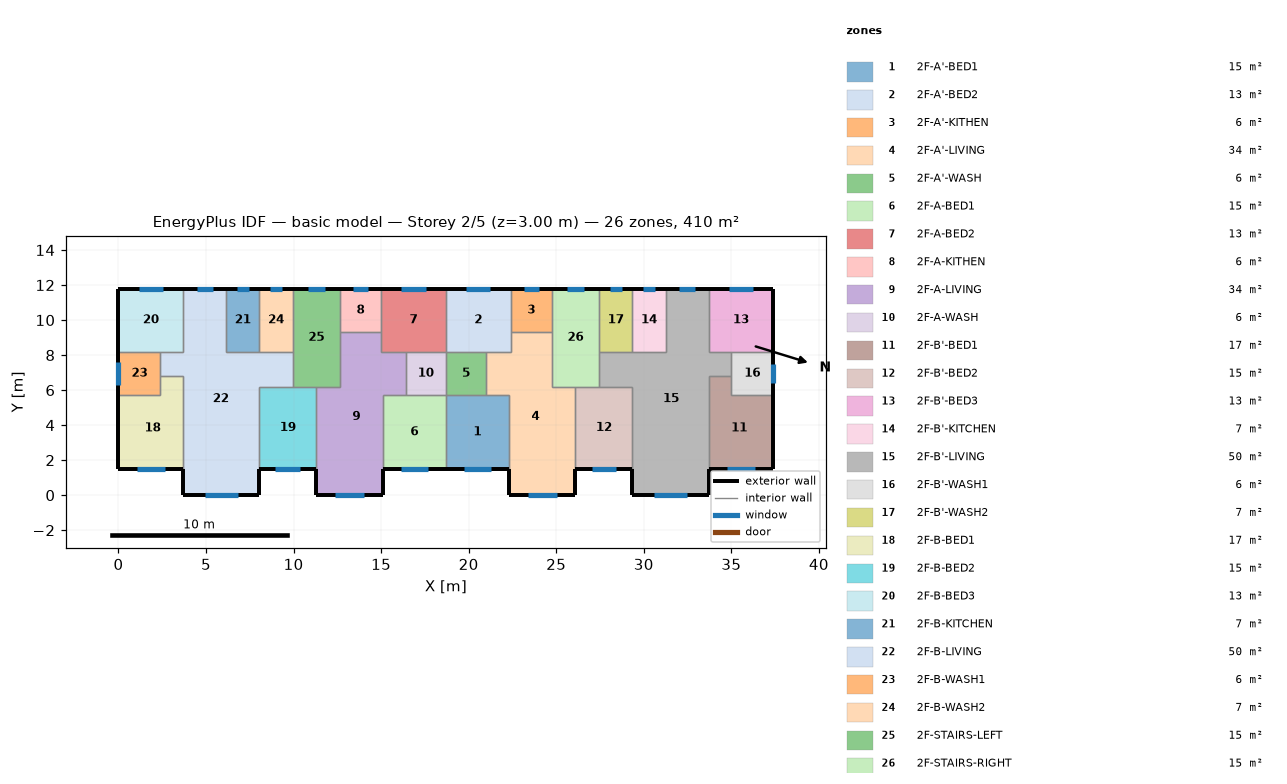
=== STOREY PLAN SPEC (per zone: floor XY polygon, exterior-wall plan segments, windows/doors) ===
zone 1: 2F-A'-BED1  (15.1 m²)
  floor: (18.70, 5.70) (22.30, 5.70) (22.30, 1.50) (18.70, 1.50)
  exterior wall: (18.70, 1.50) – (22.30, 1.50)  [3.6 m]
    window: (19.72, 1.50) – (21.28, 1.50)  [1.6 m²]
  interior walls: 4
zone 2: 2F-A'-BED2  (13.3 m²)
  floor: (18.70, 11.80) (22.40, 11.80) (22.40, 8.20) (18.70, 8.20)
  exterior wall: (22.40, 11.80) – (18.70, 11.80)  [3.7 m]
    window: (21.24, 11.80) – (19.86, 11.80)  [1.4 m²]
  interior walls: 5
zone 3: 2F-A'-KITHEN  (5.9 m²)
  floor: (24.75, 11.80) (24.75, 9.31) (22.40, 9.31) (22.40, 11.80)
  exterior wall: (24.75, 11.80) – (22.40, 11.80)  [2.3 m]
    window: (24.01, 11.80) – (23.14, 11.80)  [0.9 m²]
  interior walls: 3
zone 4: 2F-A'-LIVING  (34.3 m²)
  floor: (22.40, 9.31) (24.75, 9.31) (24.75, 6.20) (26.10, 6.20) (26.10, 0.00) (22.30, 0.00) (22.30, 5.70) (21.00, 5.70) (21.00, 8.20) (22.40, 8.20)
  exterior wall: (22.30, 1.50) – (22.30, 0.00)  [1.5 m]
  exterior wall: (26.10, 0.00) – (26.10, 1.50)  [1.5 m]
  exterior wall: (22.30, 0.00) – (26.10, 0.00)  [3.8 m]
    window: (23.37, 0.00) – (25.03, 0.00)  [1.7 m²]
  interior walls: 9
zone 5: 2F-A'-WASH  (5.7 m²)
  floor: (21.00, 8.20) (21.00, 5.70) (18.70, 5.70) (18.70, 8.20)
  interior walls: 4
zone 6: 2F-A-BED1  (15.1 m²)
  floor: (15.10, 5.70) (18.70, 5.70) (18.70, 1.50) (15.10, 1.50)
  exterior wall: (15.10, 1.50) – (18.70, 1.50)  [3.6 m]
    window: (16.12, 1.50) – (17.68, 1.50)  [1.6 m²]
  interior walls: 4
zone 7: 2F-A-BED2  (13.3 m²)
  floor: (18.70, 11.80) (18.70, 8.20) (15.00, 8.20) (15.00, 11.80)
  exterior wall: (18.70, 11.80) – (15.00, 11.80)  [3.7 m]
    window: (17.54, 11.80) – (16.16, 11.80)  [1.4 m²]
  interior walls: 5
zone 8: 2F-A-KITHEN  (5.9 m²)
  floor: (15.00, 11.80) (15.00, 9.31) (12.65, 9.31) (12.65, 11.80)
  exterior wall: (15.00, 11.80) – (12.65, 11.80)  [2.3 m]
    window: (14.26, 11.80) – (13.39, 11.80)  [0.9 m²]
  interior walls: 3
zone 9: 2F-A-LIVING  (34.3 m²)
  floor: (12.65, 9.31) (15.00, 9.31) (15.00, 8.20) (16.40, 8.20) (16.40, 5.70) (15.10, 5.70) (15.10, 0.00) (11.30, 0.00) (11.30, 6.20) (12.65, 6.20)
  exterior wall: (11.30, 1.50) – (11.30, 0.00)  [1.5 m]
  exterior wall: (15.10, 0.00) – (15.10, 1.50)  [1.5 m]
  exterior wall: (11.30, 0.00) – (15.10, 0.00)  [3.8 m]
    window: (12.37, 0.00) – (14.03, 0.00)  [1.7 m²]
  interior walls: 9
zone 10: 2F-A-WASH  (5.7 m²)
  floor: (18.70, 8.20) (18.70, 5.70) (16.40, 5.70) (16.40, 8.20)
  interior walls: 4
zone 11: 2F-B'-BED1  (17.0 m²)
  floor: (35.00, 6.80) (35.00, 5.70) (37.40, 5.70) (37.40, 1.50) (33.70, 1.50) (33.70, 6.80)
  exterior wall: (33.70, 1.50) – (37.40, 1.50)  [3.7 m]
    window: (34.74, 1.50) – (36.36, 1.50)  [1.6 m²]
  exterior wall: (37.40, 1.50) – (37.40, 5.70)  [4.2 m]
  interior walls: 4
zone 12: 2F-B'-BED2  (15.3 m²)
  floor: (26.10, 6.20) (29.35, 6.20) (29.35, 1.50) (26.10, 1.50)
  exterior wall: (26.10, 1.50) – (29.35, 1.50)  [3.3 m]
    window: (27.02, 1.50) – (28.43, 1.50)  [1.4 m²]
  interior walls: 4
zone 13: 2F-B'-BED3  (13.3 m²)
  floor: (37.40, 11.80) (37.40, 8.20) (33.70, 8.20) (33.70, 11.80)
  exterior wall: (37.40, 8.20) – (37.40, 11.80)  [3.6 m]
  exterior wall: (37.40, 11.80) – (33.70, 11.80)  [3.7 m]
    window: (36.24, 11.80) – (34.86, 11.80)  [1.4 m²]
  interior walls: 3
zone 14: 2F-B'-KITCHEN  (6.8 m²)
  floor: (29.35, 11.80) (31.25, 11.80) (31.25, 8.20) (29.35, 8.20)
  exterior wall: (31.25, 11.80) – (29.35, 11.80)  [1.9 m]
    window: (30.65, 11.80) – (29.95, 11.80)  [0.7 m²]
  interior walls: 3
zone 15: 2F-B'-LIVING  (50.1 m²)
  floor: (31.25, 11.80) (33.70, 11.80) (33.70, 8.20) (35.00, 8.20) (35.00, 6.80) (33.70, 6.80) (33.70, 0.00) (29.35, 0.00) (29.35, 6.20) (27.45, 6.20) (27.45, 8.20) (31.25, 8.20)
  exterior wall: (29.35, 1.50) – (29.35, 0.00)  [1.5 m]
  exterior wall: (33.70, 11.80) – (31.25, 11.80)  [2.5 m]
    window: (32.93, 11.80) – (32.02, 11.80)  [0.9 m²]
  exterior wall: (33.70, 0.00) – (33.70, 1.50)  [1.5 m]
  exterior wall: (29.35, 0.00) – (33.70, 0.00)  [4.4 m]
    window: (30.58, 0.00) – (32.47, 0.00)  [1.9 m²]
  interior walls: 11
zone 16: 2F-B'-WASH1  (6.0 m²)
  floor: (37.40, 8.20) (37.40, 5.70) (35.00, 5.70) (35.00, 8.20)
  exterior wall: (37.40, 5.70) – (37.40, 8.20)  [2.5 m]
    window: (37.40, 6.42) – (37.40, 7.48)  [1.1 m²]
  interior walls: 4
zone 17: 2F-B'-WASH2  (6.8 m²)
  floor: (27.45, 11.80) (29.35, 11.80) (29.35, 8.20) (27.45, 8.20)
  exterior wall: (29.35, 11.80) – (27.45, 11.80)  [1.9 m]
    window: (28.75, 11.80) – (28.05, 11.80)  [0.7 m²]
  interior walls: 3
zone 18: 2F-B-BED1  (17.0 m²)
  floor: (2.40, 6.80) (3.70, 6.80) (3.70, 1.50) (0.00, 1.50) (0.00, 5.70) (2.40, 5.70)
  exterior wall: (0.00, 1.50) – (3.70, 1.50)  [3.7 m]
    window: (1.04, 1.50) – (2.66, 1.50)  [1.6 m²]
  exterior wall: (0.00, 5.70) – (0.00, 1.50)  [4.2 m]
  interior walls: 4
zone 19: 2F-B-BED2  (15.3 m²)
  floor: (8.05, 6.20) (11.30, 6.20) (11.30, 1.50) (8.05, 1.50)
  exterior wall: (8.05, 1.50) – (11.30, 1.50)  [3.3 m]
    window: (8.97, 1.50) – (10.38, 1.50)  [1.4 m²]
  interior walls: 4
zone 20: 2F-B-BED3  (13.3 m²)
  floor: (0.00, 11.80) (3.70, 11.80) (3.70, 8.20) (0.00, 8.20)
  exterior wall: (3.70, 11.80) – (0.00, 11.80)  [3.7 m]
    window: (2.54, 11.80) – (1.16, 11.80)  [1.4 m²]
  exterior wall: (0.00, 11.80) – (0.00, 8.20)  [3.6 m]
  interior walls: 3
zone 21: 2F-B-KITCHEN  (6.8 m²)
  floor: (8.05, 11.80) (8.05, 8.20) (6.15, 8.20) (6.15, 11.80)
  exterior wall: (8.05, 11.80) – (6.15, 11.80)  [1.9 m]
    window: (7.45, 11.80) – (6.75, 11.80)  [0.7 m²]
  interior walls: 3
zone 22: 2F-B-LIVING  (50.1 m²)
  floor: (3.70, 11.80) (6.15, 11.80) (6.15, 8.20) (9.95, 8.20) (9.95, 6.20) (8.05, 6.20) (8.05, 0.00) (3.70, 0.00) (3.70, 6.80) (2.40, 6.80) (2.40, 8.20) (3.70, 8.20)
  exterior wall: (6.15, 11.80) – (3.70, 11.80)  [2.5 m]
    window: (5.38, 11.80) – (4.47, 11.80)  [0.9 m²]
  exterior wall: (8.05, 0.00) – (8.05, 1.50)  [1.5 m]
  exterior wall: (3.70, 0.00) – (8.05, 0.00)  [4.3 m]
    window: (4.93, 0.00) – (6.82, 0.00)  [1.9 m²]
  exterior wall: (3.70, 1.50) – (3.70, 0.00)  [1.5 m]
  interior walls: 11
zone 23: 2F-B-WASH1  (6.0 m²)
  floor: (2.40, 8.20) (2.40, 5.70) (0.00, 5.70) (0.00, 8.20)
  exterior wall: (0.00, 8.20) – (0.00, 5.70)  [2.5 m]
    window: (0.00, 7.63) – (0.00, 6.27)  [1.4 m²]
  interior walls: 4
zone 24: 2F-B-WASH2  (6.8 m²)
  floor: (9.95, 11.80) (9.95, 8.20) (8.05, 8.20) (8.05, 11.80)
  exterior wall: (9.95, 11.80) – (8.05, 11.80)  [1.9 m]
    window: (9.35, 11.80) – (8.65, 11.80)  [0.7 m²]
  interior walls: 3
zone 25: 2F-STAIRS-LEFT  (15.1 m²)
  floor: (9.95, 11.80) (12.65, 11.80) (12.65, 6.20) (9.95, 6.20)
  exterior wall: (12.65, 11.80) – (9.95, 11.80)  [2.7 m]
    window: (11.80, 11.80) – (10.80, 11.80)  [1.0 m²]
  interior walls: 6
zone 26: 2F-STAIRS-RIGHT  (15.1 m²)
  floor: (27.45, 11.80) (27.45, 6.20) (24.75, 6.20) (24.75, 11.80)
  exterior wall: (27.45, 11.80) – (24.75, 11.80)  [2.7 m]
    window: (26.60, 11.80) – (25.60, 11.80)  [1.0 m²]
  interior walls: 6

=== DERIVED (storey summary) ===
Building: basic model
Storey: 2 of 5  (floor level z = 3.00 m)
Storey gross floor area: 409.7 m²
Zones on this storey: 26
  - 2F-A'-BED1: floor 15.1 m²; exterior wall 3.6 m (10.8 m²); 1 window(s) 1.6 m²; WWR 14.5%
  - 2F-A'-BED2: floor 13.3 m²; exterior wall 3.7 m (11.1 m²); 1 window(s) 1.4 m²; WWR 12.4%
  - 2F-A'-KITHEN: floor 5.9 m²; exterior wall 2.3 m (7.0 m²); 1 window(s) 0.9 m²; WWR 12.4%
  - 2F-A'-LIVING: floor 34.3 m²; exterior wall 6.8 m (20.4 m²); 1 window(s) 1.7 m²; WWR 8.1%
  - 2F-A'-WASH: floor 5.7 m²
  - 2F-A-BED1: floor 15.1 m²; exterior wall 3.6 m (10.8 m²); 1 window(s) 1.6 m²; WWR 14.5%
  - 2F-A-BED2: floor 13.3 m²; exterior wall 3.7 m (11.1 m²); 1 window(s) 1.4 m²; WWR 12.4%
  - 2F-A-KITHEN: floor 5.9 m²; exterior wall 2.3 m (7.0 m²); 1 window(s) 0.9 m²; WWR 12.4%
  - 2F-A-LIVING: floor 34.3 m²; exterior wall 6.8 m (20.4 m²); 1 window(s) 1.7 m²; WWR 8.1%
  - 2F-A-WASH: floor 5.7 m²
  - 2F-B'-BED1: floor 17.0 m²; exterior wall 7.9 m (23.7 m²); 1 window(s) 1.6 m²; WWR 6.8%
  - 2F-B'-BED2: floor 15.3 m²; exterior wall 3.3 m (9.8 m²); 1 window(s) 1.4 m²; WWR 14.5%
  - 2F-B'-BED3: floor 13.3 m²; exterior wall 7.3 m (21.9 m²); 1 window(s) 1.4 m²; WWR 6.3%
  - 2F-B'-KITCHEN: floor 6.8 m²; exterior wall 1.9 m (5.7 m²); 1 window(s) 0.7 m²; WWR 12.4%
  - 2F-B'-LIVING: floor 50.1 m²; exterior wall 9.8 m (29.4 m²); 2 window(s) 2.8 m²; WWR 9.5%
  - 2F-B'-WASH1: floor 6.0 m²; exterior wall 2.5 m (7.5 m²); 1 window(s) 1.1 m²; WWR 14.1%
  - 2F-B'-WASH2: floor 6.8 m²; exterior wall 1.9 m (5.7 m²); 1 window(s) 0.7 m²; WWR 12.4%
  - 2F-B-BED1: floor 17.0 m²; exterior wall 7.9 m (23.7 m²); 1 window(s) 1.6 m²; WWR 6.8%
  - 2F-B-BED2: floor 15.3 m²; exterior wall 3.3 m (9.8 m²); 1 window(s) 1.4 m²; WWR 14.5%
  - 2F-B-BED3: floor 13.3 m²; exterior wall 7.3 m (21.9 m²); 1 window(s) 1.4 m²; WWR 6.3%
  - 2F-B-KITCHEN: floor 6.8 m²; exterior wall 1.9 m (5.7 m²); 1 window(s) 0.7 m²; WWR 12.4%
  - 2F-B-LIVING: floor 50.1 m²; exterior wall 9.8 m (29.4 m²); 2 window(s) 2.8 m²; WWR 9.5%
  - 2F-B-WASH1: floor 6.0 m²; exterior wall 2.5 m (7.5 m²); 1 window(s) 1.4 m²; WWR 18.2%
  - 2F-B-WASH2: floor 6.8 m²; exterior wall 1.9 m (5.7 m²); 1 window(s) 0.7 m²; WWR 12.4%
  - 2F-STAIRS-LEFT: floor 15.1 m²; exterior wall 2.7 m (8.1 m²); 1 window(s) 1.0 m²; WWR 12.4%
  - 2F-STAIRS-RIGHT: floor 15.1 m²; exterior wall 2.7 m (8.1 m²); 1 window(s) 1.0 m²; WWR 12.4%
Zone adjacency (shared interzone walls):
  - 2F-A'-BED1 ↔ 2F-A'-LIVING
  - 2F-A'-BED1 ↔ 2F-A'-WASH
  - 2F-A'-BED1 ↔ 2F-A-BED1
  - 2F-A'-BED2 ↔ 2F-A'-KITHEN
  - 2F-A'-BED2 ↔ 2F-A'-LIVING
  - 2F-A'-BED2 ↔ 2F-A'-WASH
  - 2F-A'-BED2 ↔ 2F-A-BED2
  - 2F-A'-KITHEN ↔ 2F-A'-LIVING
  - 2F-A'-KITHEN ↔ 2F-STAIRS-RIGHT
  - 2F-A'-LIVING ↔ 2F-A'-WASH
  - 2F-A'-LIVING ↔ 2F-B'-BED2
  - 2F-A'-LIVING ↔ 2F-STAIRS-RIGHT
  - 2F-A'-WASH ↔ 2F-A-WASH
  - 2F-A-BED1 ↔ 2F-A-LIVING
  - 2F-A-BED1 ↔ 2F-A-WASH
  - 2F-A-BED2 ↔ 2F-A-KITHEN
  - 2F-A-BED2 ↔ 2F-A-LIVING
  - 2F-A-BED2 ↔ 2F-A-WASH
  - 2F-A-KITHEN ↔ 2F-A-LIVING
  - 2F-A-KITHEN ↔ 2F-STAIRS-LEFT
  - 2F-A-LIVING ↔ 2F-A-WASH
  - 2F-A-LIVING ↔ 2F-B-BED2
  - 2F-A-LIVING ↔ 2F-STAIRS-LEFT
  - 2F-B'-BED1 ↔ 2F-B'-LIVING
  - 2F-B'-BED1 ↔ 2F-B'-WASH1
  - 2F-B'-BED2 ↔ 2F-B'-LIVING
  - 2F-B'-BED2 ↔ 2F-STAIRS-RIGHT
  - 2F-B'-BED3 ↔ 2F-B'-LIVING
  - 2F-B'-BED3 ↔ 2F-B'-WASH1
  - 2F-B'-KITCHEN ↔ 2F-B'-LIVING
  - 2F-B'-KITCHEN ↔ 2F-B'-WASH2
  - 2F-B'-LIVING ↔ 2F-B'-WASH1
  - 2F-B'-LIVING ↔ 2F-B'-WASH2
  - 2F-B'-LIVING ↔ 2F-STAIRS-RIGHT
  - 2F-B'-WASH2 ↔ 2F-STAIRS-RIGHT
  - 2F-B-BED1 ↔ 2F-B-LIVING
  - 2F-B-BED1 ↔ 2F-B-WASH1
  - 2F-B-BED2 ↔ 2F-B-LIVING
  - 2F-B-BED2 ↔ 2F-STAIRS-LEFT
  - 2F-B-BED3 ↔ 2F-B-LIVING
  - 2F-B-BED3 ↔ 2F-B-WASH1
  - 2F-B-KITCHEN ↔ 2F-B-LIVING
  - 2F-B-KITCHEN ↔ 2F-B-WASH2
  - 2F-B-LIVING ↔ 2F-B-WASH1
  - 2F-B-LIVING ↔ 2F-B-WASH2
  - 2F-B-LIVING ↔ 2F-STAIRS-LEFT
  - 2F-B-WASH2 ↔ 2F-STAIRS-LEFT